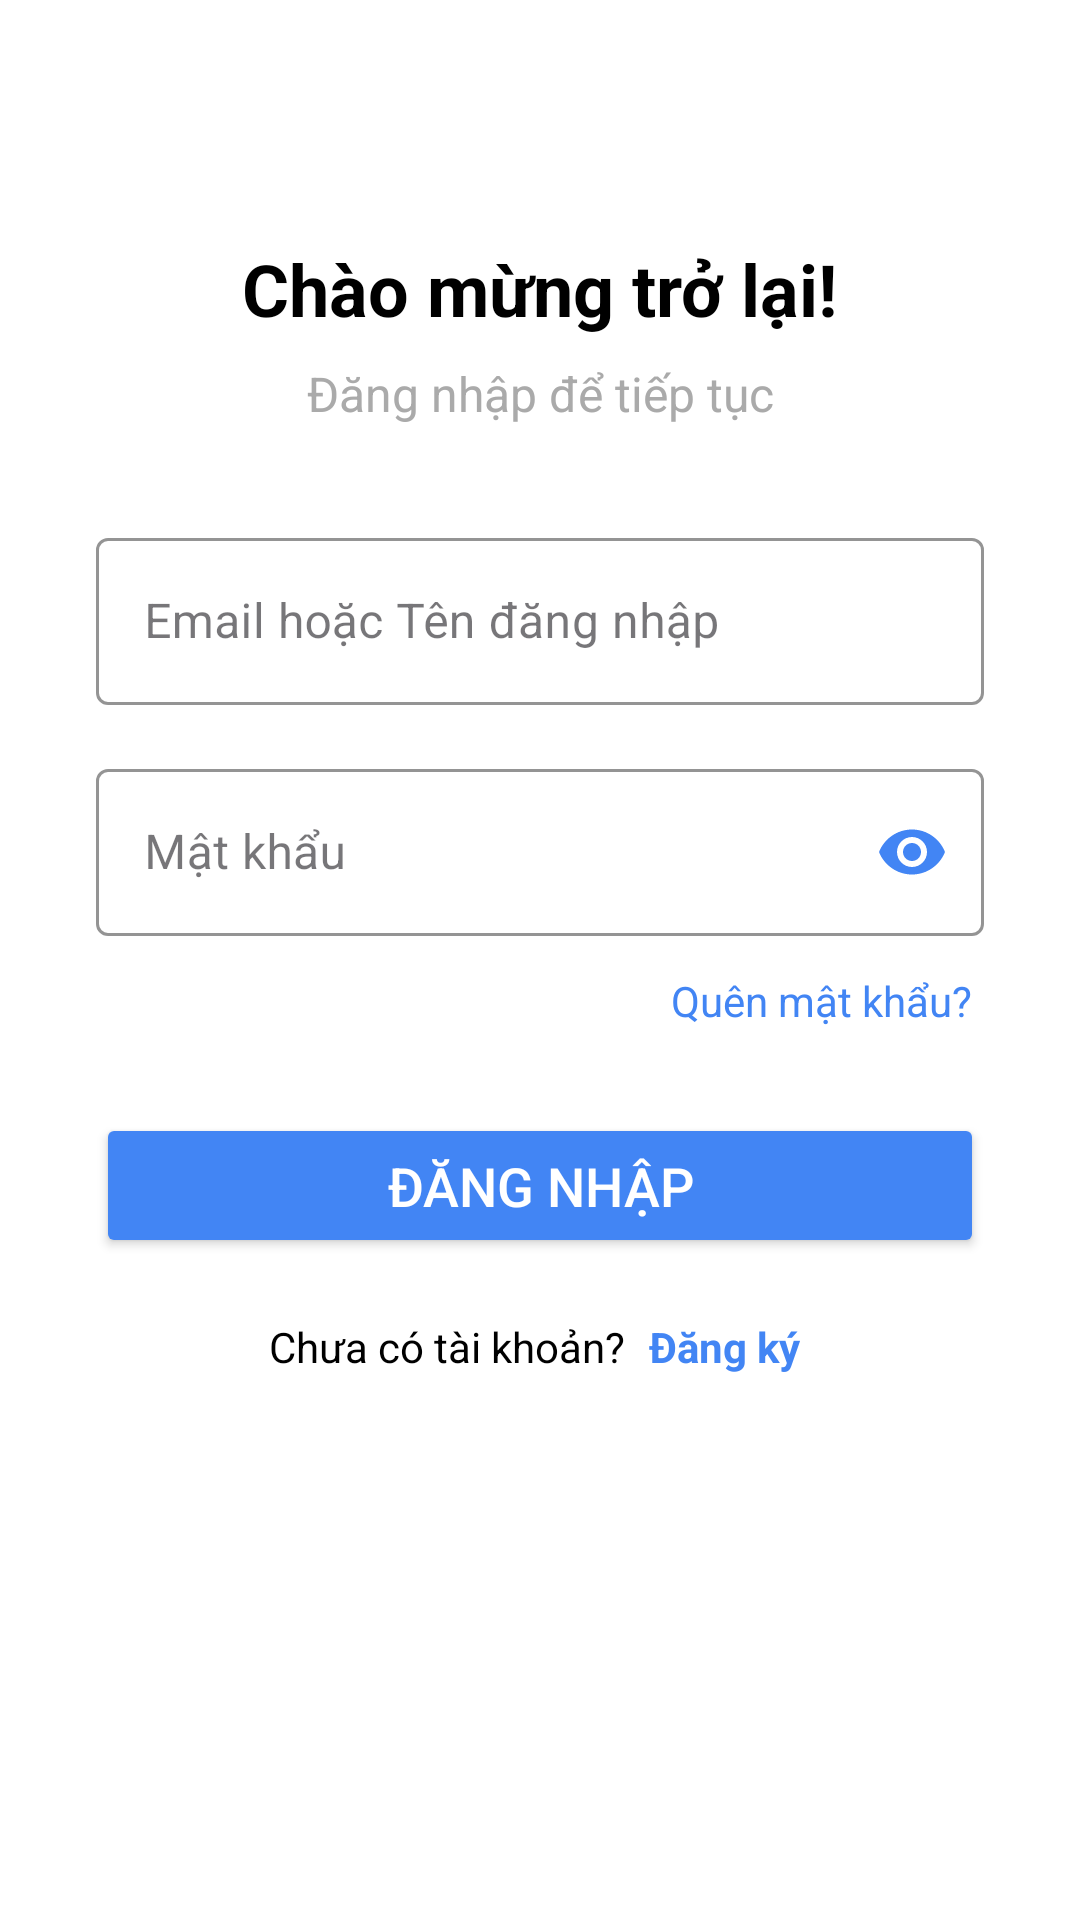

Android layout source for this screen:
<!-- AndroidManifest.xml: application theme Theme.NguyenHoangAnhThu_TaoMHUngDung -->
<!-- res/layout/activity_main.xml -->
<?xml version="1.0" encoding="utf-8"?>
<androidx.constraintlayout.widget.ConstraintLayout xmlns:android="http://schemas.android.com/apk/res/android"
    xmlns:app="http://schemas.android.com/apk/res-auto"
    xmlns:tools="http://schemas.android.com/tools"
    android:layout_width="match_parent"
    android:layout_height="match_parent"
    android:background="@android:color/white"
    android:id="@+id/main"
    tools:context=".LoginActivity">

    
    <TextView
        android:id="@+id/welcome_text"
        android:layout_width="wrap_content"
        android:layout_height="wrap_content"
        android:layout_marginTop="80dp"
        android:text="Chào mừng trở lại!"
        android:textColor="@android:color/black"
        android:textSize="24sp"
        android:textStyle="bold"
        app:layout_constraintEnd_toEndOf="parent"
        app:layout_constraintStart_toStartOf="parent"
        app:layout_constraintTop_toTopOf="parent" />

    
    <TextView
        android:id="@+id/instruction_text"
        android:layout_width="wrap_content"
        android:layout_height="wrap_content"
        android:layout_marginTop="8dp"
        android:text="Đăng nhập để tiếp tục"
        android:textColor="@android:color/darker_gray"
        android:textSize="16sp"
        app:layout_constraintEnd_toEndOf="parent"
        app:layout_constraintStart_toStartOf="parent"
        app:layout_constraintTop_toBottomOf="@id/welcome_text" />

    
    <com.google.android.material.textfield.TextInputLayout
        android:id="@+id/email_input_layout"
        style="@style/Widget.MaterialComponents.TextInputLayout.OutlinedBox"
        android:layout_width="0dp"
        android:layout_height="wrap_content"
        android:layout_marginStart="32dp"
        android:layout_marginTop="32dp"
        android:layout_marginEnd="32dp"
        app:boxStrokeColor="@color/blue_500"
        app:hintTextColor="@color/blue_500"
        app:startIconTint="@color/blue_500"
        app:layout_constraintEnd_toEndOf="parent"
        app:layout_constraintStart_toStartOf="parent"
        app:layout_constraintTop_toBottomOf="@id/instruction_text">

        <com.google.android.material.textfield.TextInputEditText
            android:id="@+id/email_edit_text"
            android:layout_width="match_parent"
            android:layout_height="wrap_content"
            android:hint="Email hoặc Tên đăng nhập"
            android:inputType="textEmailAddress" />

    </com.google.android.material.textfield.TextInputLayout>

    
    <com.google.android.material.textfield.TextInputLayout
        android:id="@+id/password_input_layout"
        style="@style/Widget.MaterialComponents.TextInputLayout.OutlinedBox"
        android:layout_width="0dp"
        android:layout_height="wrap_content"
        android:layout_marginStart="32dp"
        android:layout_marginTop="16dp"
        android:layout_marginEnd="32dp"
        app:boxStrokeColor="@color/blue_500"
        app:hintTextColor="@color/blue_500"
        app:startIconTint="@color/blue_500"
        app:endIconMode="password_toggle"
        app:endIconTint="@color/blue_500"
        app:layout_constraintEnd_toEndOf="parent"
        app:layout_constraintStart_toStartOf="parent"
        app:layout_constraintTop_toBottomOf="@id/email_input_layout">

        <com.google.android.material.textfield.TextInputEditText
            android:id="@+id/password_edit_text"
            android:layout_width="match_parent"
            android:layout_height="wrap_content"
            android:hint="Mật khẩu"
            android:inputType="textPassword" />

    </com.google.android.material.textfield.TextInputLayout>

    
    <TextView
        android:id="@+id/forgot_password_text"
        android:layout_width="wrap_content"
        android:layout_height="wrap_content"
        android:layout_marginTop="8dp"
        android:layout_marginEnd="32dp"
        android:text="Quên mật khẩu?"
        android:textColor="@color/blue_500"
        android:textSize="14sp"
        android:clickable="true"
        android:focusable="true"
        android:padding="4dp"
        app:layout_constraintEnd_toEndOf="parent"
        app:layout_constraintTop_toBottomOf="@id/password_input_layout" />

    
    <Button
        android:id="@+id/login_button"
        android:layout_width="0dp"
        android:layout_height="wrap_content"
        android:layout_marginStart="32dp"
        android:layout_marginTop="24dp"
        android:layout_marginEnd="32dp"
        android:backgroundTint="@color/blue_500"
        android:text="Đăng nhập"
        android:textColor="@android:color/white"
        android:textSize="18sp"
        android:paddingVertical="12dp"
        app:cornerRadius="8dp"
        app:layout_constraintEnd_toEndOf="parent"
        app:layout_constraintStart_toStartOf="parent"
        app:layout_constraintTop_toBottomOf="@id/forgot_password_text" />

    
    <LinearLayout
        android:layout_width="wrap_content"
        android:layout_height="wrap_content"
        android:layout_marginTop="16dp"
        android:orientation="horizontal"
        app:layout_constraintTop_toBottomOf="@id/login_button"
        app:layout_constraintStart_toStartOf="parent"
        app:layout_constraintEnd_toEndOf="parent">

        <TextView
            android:layout_width="wrap_content"
            android:layout_height="wrap_content"
            android:text="Chưa có tài khoản?"
            android:textColor="@android:color/black"
            android:textSize="14sp" />

        <TextView
            android:id="@+id/signup_text"
            android:layout_width="wrap_content"
            android:layout_height="wrap_content"
            android:layout_marginStart="4dp"
            android:text="Đăng ký"
            android:textColor="@color/blue_500"
            android:textSize="14sp"
            android:textStyle="bold"
            android:clickable="true"
            android:focusable="true"
            android:padding="4dp" />

    </LinearLayout>

</androidx.constraintlayout.widget.ConstraintLayout>
<!-- resources referenced by this layout -->
<resources>
  <color name="blue_500">#4285F4</color>
  <style name="Theme.NguyenHoangAnhThu_TaoMHUngDung" parent="Base.Theme.NguyenHoangAnhThu_TaoMHUngDung" />
  <style name="Base.Theme.NguyenHoangAnhThu_TaoMHUngDung" parent="Theme.Material3.DayNight.NoActionBar">
          
          
      </style>
</resources>
